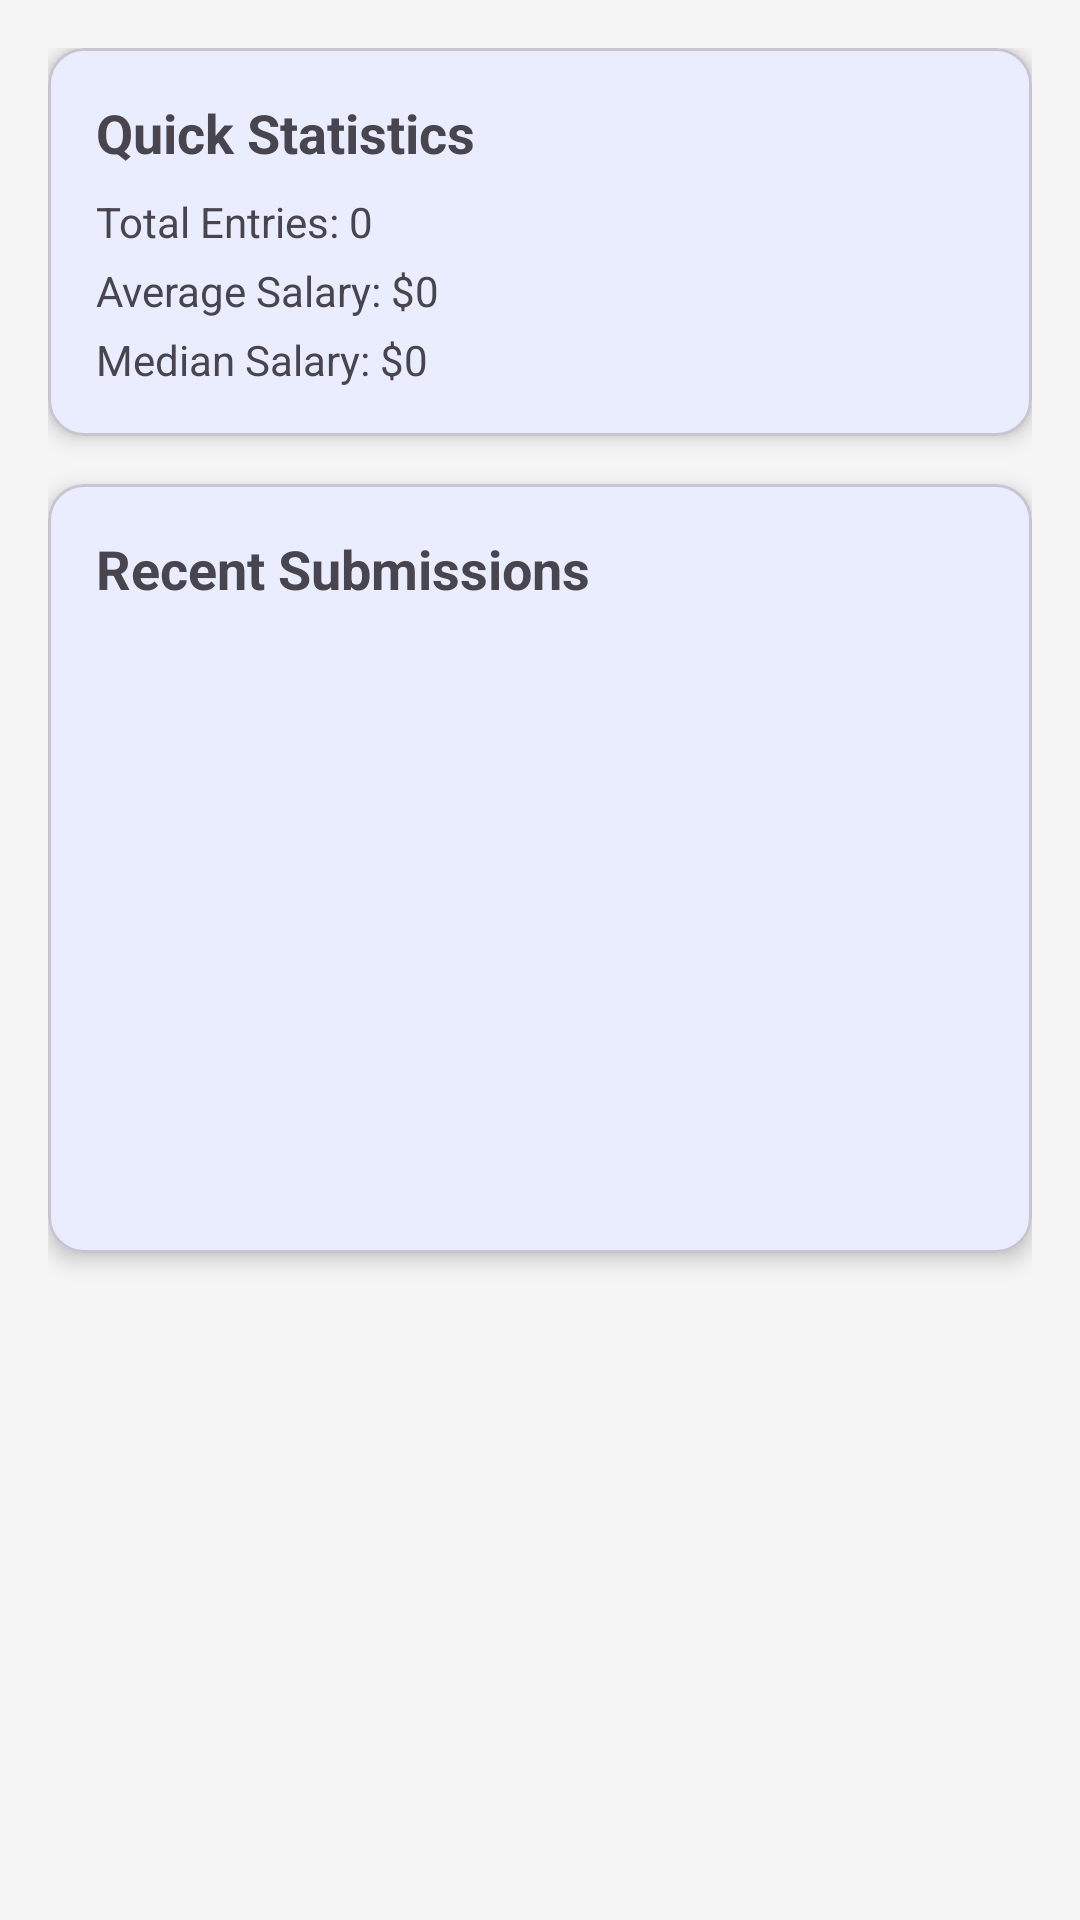

Layout XML and referenced resources for this Android screen:
<!-- AndroidManifest.xml: application theme Theme.SalaryTransparency -->
<!-- res/layout/fragment_home.xml -->
<?xml version="1.0" encoding="utf-8"?>
<androidx.coordinatorlayout.widget.CoordinatorLayout xmlns:android="http://schemas.android.com/apk/res/android"
    xmlns:app="http://schemas.android.com/apk/res-auto"
    android:layout_width="match_parent"
    android:layout_height="match_parent">

    <androidx.core.widget.NestedScrollView
        android:layout_width="match_parent"
        android:layout_height="match_parent"
        android:fillViewport="true">

        <LinearLayout
            android:layout_width="match_parent"
            android:layout_height="wrap_content"
            android:orientation="vertical"
            android:padding="16dp">

            
            <com.google.android.material.card.MaterialCardView
                android:layout_width="match_parent"
                android:layout_height="wrap_content"
                android:layout_marginBottom="16dp"
                app:cardElevation="4dp">

                <LinearLayout
                    android:layout_width="match_parent"
                    android:layout_height="wrap_content"
                    android:orientation="vertical"
                    android:padding="16dp">

                    <TextView
                        android:layout_width="wrap_content"
                        android:layout_height="wrap_content"
                        android:text="Quick Statistics"
                        android:textSize="18sp"
                        android:textStyle="bold" />

                    <TextView
                        android:id="@+id/tv_total_entries"
                        android:layout_width="wrap_content"
                        android:layout_height="wrap_content"
                        android:layout_marginTop="8dp"
                        android:text="Total Entries: 0" />

                    <TextView
                        android:id="@+id/tv_average_salary"
                        android:layout_width="wrap_content"
                        android:layout_height="wrap_content"
                        android:layout_marginTop="4dp"
                        android:text="Average Salary: $0" />

                    <TextView
                        android:id="@+id/tv_median_salary"
                        android:layout_width="wrap_content"
                        android:layout_height="wrap_content"
                        android:layout_marginTop="4dp"
                        android:text="Median Salary: $0" />

                </LinearLayout>

            </com.google.android.material.card.MaterialCardView>

            
            <com.google.android.material.card.MaterialCardView
                android:layout_width="match_parent"
                android:layout_height="wrap_content"
                app:cardElevation="4dp">

                <LinearLayout
                    android:layout_width="match_parent"
                    android:layout_height="wrap_content"
                    android:orientation="vertical">

                    <TextView
                        android:layout_width="wrap_content"
                        android:layout_height="wrap_content"
                        android:layout_margin="16dp"
                        android:text="Recent Submissions"
                        android:textSize="18sp"
                        android:textStyle="bold" />

                    <androidx.recyclerview.widget.RecyclerView
                        android:id="@+id/rv_salary_entries"
                        android:layout_width="match_parent"
                        android:layout_height="wrap_content"
                        android:minHeight="200dp"
                        android:padding="8dp" />

                </LinearLayout>

            </com.google.android.material.card.MaterialCardView>

        </LinearLayout>

    </androidx.core.widget.NestedScrollView>

</androidx.coordinatorlayout.widget.CoordinatorLayout>
<!-- resources referenced by this layout -->
<resources>
  <style name="Theme.SalaryTransparency" parent="Base.Theme.SalaryTransparency" />
  <style name="Base.Theme.SalaryTransparency" parent="Theme.Material3.DayNight.NoActionBar">
          <item name="colorPrimary">@color/primary</item>
          <item name="colorPrimaryDark">@color/primary_dark</item>
          <item name="colorAccent">@color/accent</item>
          <item name="android:windowBackground">@color/background</item>
      </style>
  <color name="primary">#2196F3</color>
  <color name="primary_dark">#1976D2</color>
  <color name="accent">#FF5722</color>
  <color name="background">#F5F5F5</color>
</resources>
